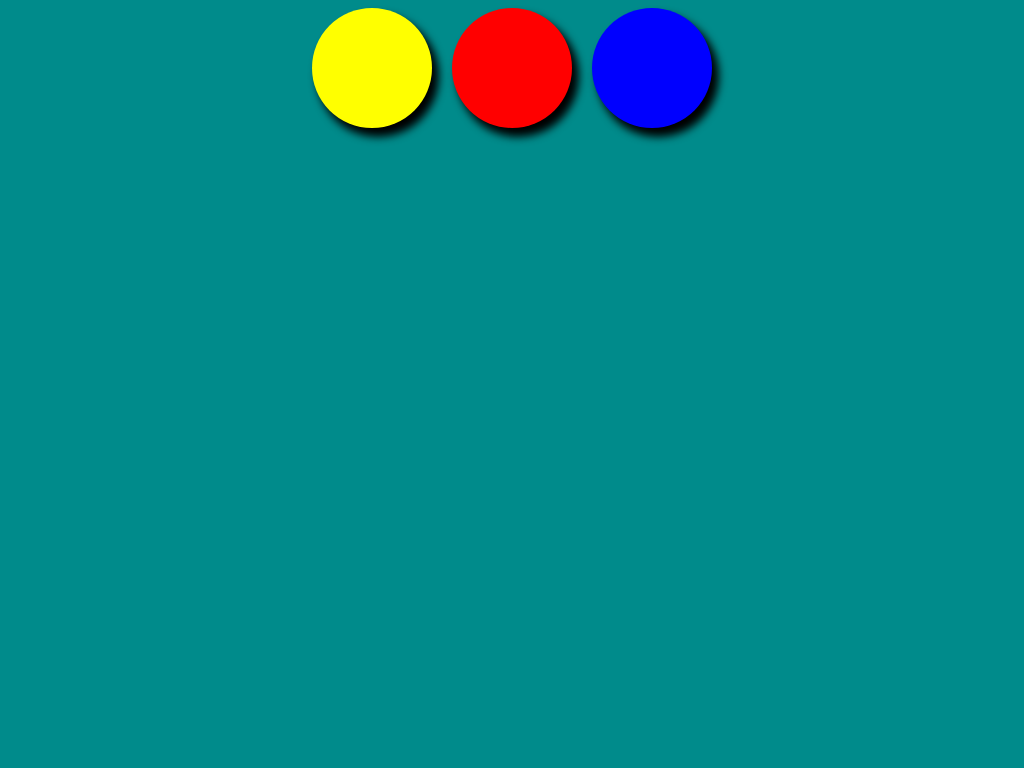

Recreate this image using only HTML and CSS.

<!DOCTYPE html>
<html>
  <head>
    <meta charset="utf-8" />
    <meta http-equiv="X-UA-Compatible" content="IE=edge" />
    <title></title>
    <meta name="description" content="" />
    <meta name="viewport" content="width=device-width, initial-scale=1" />
    <link rel="stylesheet" href="" />
    <style>
      body {
        background: #008b8b;
      }
      div {
        width: 120px;
        height: 120px;
        position: relative;
        margin: auto;
        box-shadow: 6px 8px 8px 1px black;
        border-radius: 50%;
      }
      div {
        background: red;
      }
      div:before {
        width: 120px;
        height: 120px;
        position: absolute;
        background: yellow;
        left: -140px;
        content: "";
        box-shadow: 6px 8px 8px 1px black;
        border-radius: 50%;
      }
      div:after {
        width: 120px;
        height: 120px;
        position: absolute;
        background: blue;
        right: -140px;
        content: "";
        box-shadow: 6px 8px 8px 1px black;
        border-radius: 50%;
      }
    </style>
  </head>
  <body>
    <div></div>
  </body>
</html>
